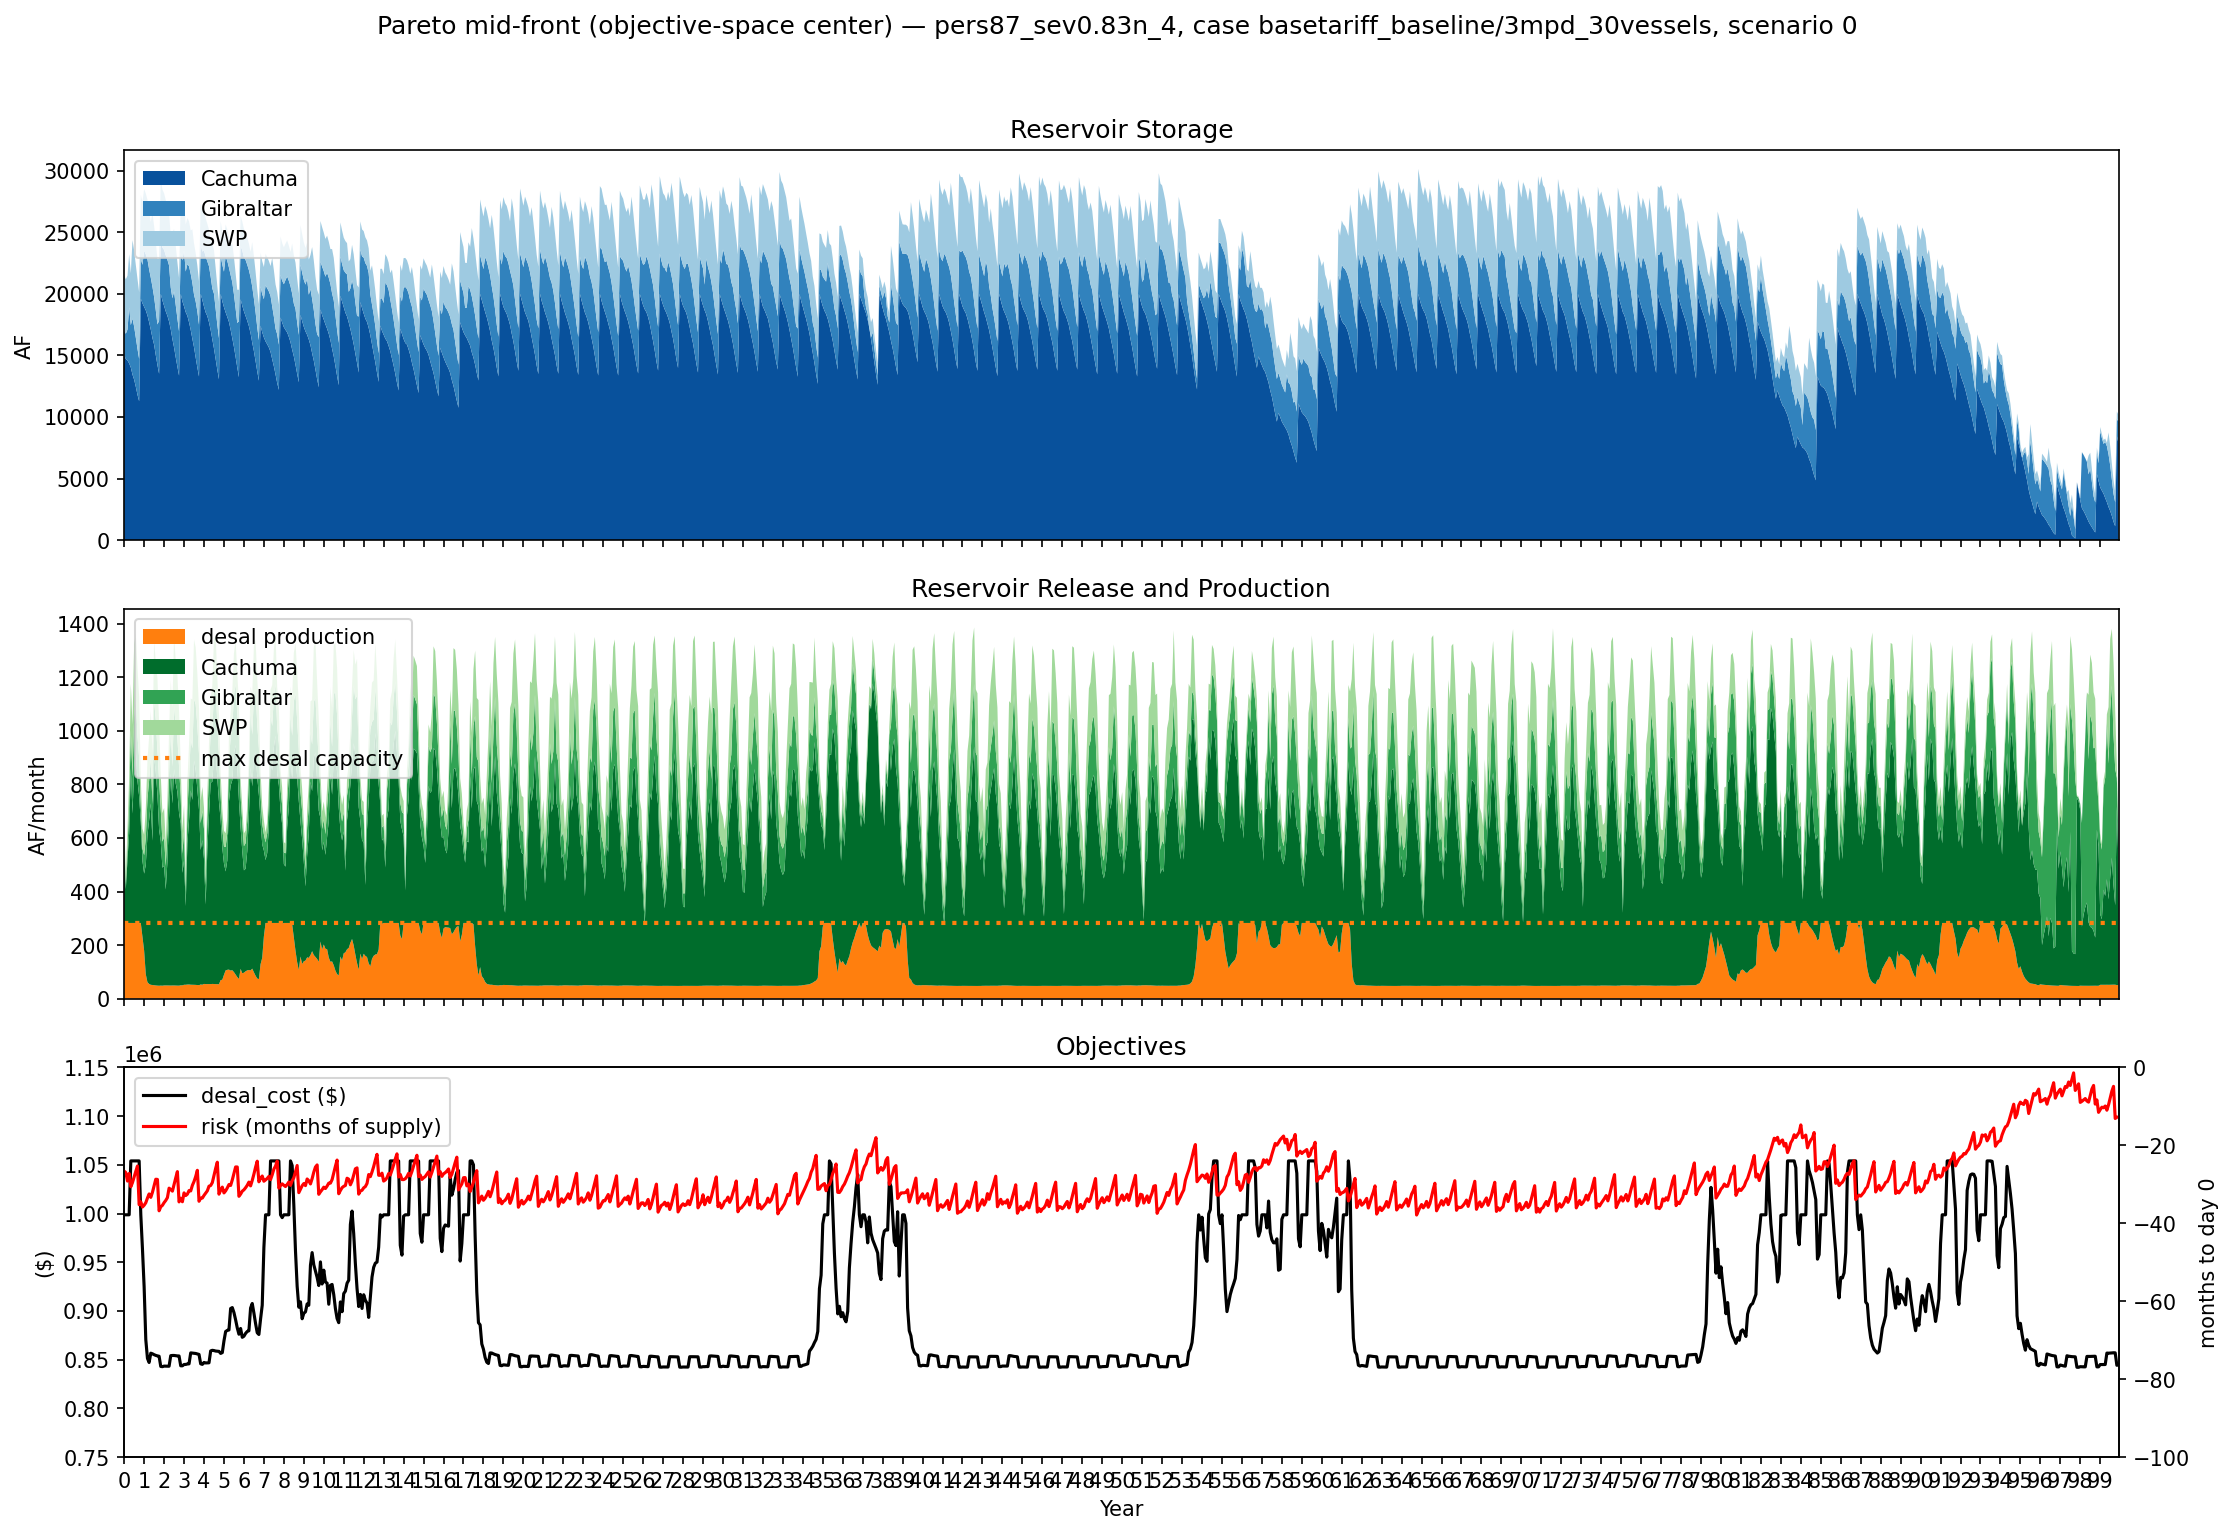

Values plotted in this chart, from the file beside it:
month_index, year_frac, demand_af_month, storage_cachuma_af, storage_gibraltar_af, storage_swp_af, desal_production_af_month, release_cachuma_af_month, release_gibraltar_af_month, release_swp_af_month, desal_max_capacity_af_month, desal_cost_usd_month, jrisk_months_supply, risk_plotted_neg_jrisk, deficit_af_month, drought, case, hydrologic_scenario_index, pareto_policy_index, timeseries_slot, source
0, 0.0, 903, 15000, 2000, 4500, 282.6, 280.5, 37.4, 84.14, 282.6, 998671, 26.63, -26.63, 0.0, pers87_sev0.83n_4, basetariff_baseline/3mpd_30vessels, 0, 88, midfront_primary, run_all_cases.py
1, 0.08333, 807.3, 14720, 2049, 4416, 282.6, 126.5, 17.61, 37.94, 282.6, 998671, 27, -27, 0.0, pers87_sev0.83n_4, basetariff_baseline/3mpd_30vessels, 0, 88, midfront_primary, run_all_cases.py
2, 0.1667, 1002, 14593, 2512, 4378, 282.6, 236.1, 40.65, 70.84, 282.6, 998671, 29.18, -29.18, 0.0, pers87_sev0.83n_4, basetariff_baseline/3mpd_30vessels, 0, 88, midfront_primary, run_all_cases.py
3, 0.25, 1136, 14357, 4550, 4307, 282.6, 335.7, 106.4, 100.7, 282.6, 998671, 27.24, -27.24, 0.0, pers87_sev0.83n_4, basetariff_baseline/3mpd_30vessels, 0, 88, midfront_primary, run_all_cases.py
4, 0.3333, 1357, 14021, 3442, 4206, 282.6, 577.6, 141.8, 173.3, 282.6, 1053981, 30.63, -30.63, 0.0, pers87_sev0.83n_4, basetariff_baseline/3mpd_30vessels, 0, 88, midfront_primary, run_all_cases.py
5, 0.4167, 1331, 13444, 4550, 6374, 282.6, 408.3, 138.2, 193.6, 282.6, 1053981, 29.56, -29.56, 0.0, pers87_sev0.83n_4, basetariff_baseline/3mpd_30vessels, 0, 88, midfront_primary, run_all_cases.py
6, 0.5, 1504, 13035, 4306, 6180, 282.6, 577.5, 190.8, 273.8, 282.6, 1053981, 28.1, -28.1, 0.0, pers87_sev0.83n_4, basetariff_baseline/3mpd_30vessels, 0, 88, midfront_primary, run_all_cases.py
7, 0.5833, 1527, 12458, 3993, 5906, 261.5, 657.1, 207.5, 235.7, 282.6, 1036450, 26.64, -26.64, 0.0, pers87_sev0.83n_4, basetariff_baseline/3mpd_30vessels, 0, 88, midfront_primary, run_all_cases.py
8, 0.6667, 1406, 11801, 3726, 5671, 253.7, 547, 172.7, 262.9, 282.6, 1029891, 25.25, -25.25, 0.0, pers87_sev0.83n_4, basetariff_baseline/3mpd_30vessels, 0, 88, midfront_primary, run_all_cases.py
9, 0.75, 1282, 11254, 3425, 5408, 271.5, 479.5, 145.9, 230.4, 282.6, 1044747, 35.16, -35.16, 0.0, pers87_sev0.83n_4, basetariff_baseline/3mpd_30vessels, 0, 88, midfront_primary, run_all_cases.py
10, 0.8333, 1019, 19574, 3221, 5177, 282.6, 376.1, 61.9, 99.48, 282.6, 998671, 34.43, -34.43, 0.0, pers87_sev0.83n_4, basetariff_baseline/3mpd_30vessels, 0, 88, midfront_primary, run_all_cases.py
11, 0.9167, 915.5, 19198, 3114, 5078, 174.7, 322.7, 52.34, 85.36, 282.6, 921624, 35.72, -35.72, 0.0, pers87_sev0.83n_4, basetariff_baseline/3mpd_30vessels, 0, 88, midfront_primary, run_all_cases.py
12, 1.0, 903, 18875, 4550, 4993, 118, 328, 79.06, 86.75, 282.6, 885801, 35.2, -35.2, 0.0, pers87_sev0.83n_4, basetariff_baseline/3mpd_30vessels, 0, 88, midfront_primary, run_all_cases.py
13, 1.083, 807.3, 18547, 4550, 4906, 86.07, 411.7, 101, 108.9, 282.6, 867397, 34.54, -34.54, 0.0, pers87_sev0.83n_4, basetariff_baseline/3mpd_30vessels, 0, 88, midfront_primary, run_all_cases.py
14, 1.167, 1002, 18136, 4550, 4797, 72.73, 539.9, 135.4, 142.8, 282.6, 858730, 33.36, -33.36, 0.0, pers87_sev0.83n_4, basetariff_baseline/3mpd_30vessels, 0, 88, midfront_primary, run_all_cases.py
15, 1.25, 1136, 17596, 4289, 4654, 65.86, 604, 147.2, 159.7, 282.6, 854268, 32.31, -32.31, 0.0, pers87_sev0.83n_4, basetariff_baseline/3mpd_30vessels, 0, 88, midfront_primary, run_all_cases.py
16, 1.333, 1357, 16992, 4221, 4494, 58.15, 672.5, 167, 177.9, 282.6, 862541, 33.19, -33.19, 0.0, pers87_sev0.83n_4, basetariff_baseline/3mpd_30vessels, 0, 88, midfront_primary, run_all_cases.py
17, 1.417, 1331, 16319, 4162, 5929, 56.19, 535, 136.4, 194.4, 282.6, 860786, 31.91, -31.91, 0.0, pers87_sev0.83n_4, basetariff_baseline/3mpd_30vessels, 0, 88, midfront_primary, run_all_cases.py
18, 1.5, 1504, 15784, 3872, 5734, 51.66, 852.1, 209.3, 226.5, 282.6, 856727, 30.28, -30.28, 0.0, pers87_sev0.83n_4, basetariff_baseline/3mpd_30vessels, 0, 88, midfront_primary, run_all_cases.py
19, 1.583, 1527, 14932, 3652, 5508, 47.11, 798.1, 195.5, 216.1, 282.6, 852648, 28.55, -28.55, 0.0, pers87_sev0.83n_4, basetariff_baseline/3mpd_30vessels, 0, 88, midfront_primary, run_all_cases.py
20, 1.667, 1406, 14134, 3292, 5292, 43.02, 716.9, 167, 268.4, 282.6, 852641, 28.6, -28.6, 0.0, pers87_sev0.83n_4, basetariff_baseline/3mpd_30vessels, 0, 88, midfront_primary, run_all_cases.py
21, 1.75, 1282, 13417, 4311, 5023, 39.53, 587.6, 188.8, 220, 282.6, 852641, 36.76, -36.76, 0.0, pers87_sev0.83n_4, basetariff_baseline/3mpd_30vessels, 0, 88, midfront_primary, run_all_cases.py
22, 1.833, 1019, 20000, 4443, 4803, 43, 542.6, 120.5, 130.3, 282.6, 842088, 35.72, -35.72, 0.0, pers87_sev0.83n_4, basetariff_baseline/3mpd_30vessels, 0, 88, midfront_primary, run_all_cases.py
23, 1.917, 915.5, 19457, 4292, 4673, 39.69, 447, 98.61, 107.4, 282.6, 842088, 35.35, -35.35, 0.0, pers87_sev0.83n_4, basetariff_baseline/3mpd_30vessels, 0, 88, midfront_primary, run_all_cases.py
24, 2.0, 903, 19010, 4550, 4566, 41.76, 452.9, 108.4, 108.8, 282.6, 842088, 34.65, -34.65, 0.0, pers87_sev0.83n_4, basetariff_baseline/3mpd_30vessels, 0, 88, midfront_primary, run_all_cases.py
25, 2.083, 807.3, 18557, 4550, 4457, 42.93, 362.7, 88.94, 87.12, 282.6, 842088, 34.08, -34.08, 0.0, pers87_sev0.83n_4, basetariff_baseline/3mpd_30vessels, 0, 88, midfront_primary, run_all_cases.py
26, 2.167, 1002, 18195, 4550, 4370, 43.89, 465.6, 116.4, 111.8, 282.6, 842088, 33.35, -33.35, 0.0, pers87_sev0.83n_4, basetariff_baseline/3mpd_30vessels, 0, 88, midfront_primary, run_all_cases.py
27, 2.25, 1136, 17729, 4550, 4258, 44.03, 637.2, 163.5, 153, 282.6, 842088, 30.91, -30.91, 0.0, pers87_sev0.83n_4, basetariff_baseline/3mpd_30vessels, 0, 88, midfront_primary, run_all_cases.py
28, 2.333, 1357, 17092, 3398, 4105, 43.58, 795.8, 158.2, 191.1, 282.6, 852641, 31.26, -31.26, 0.0, pers87_sev0.83n_4, basetariff_baseline/3mpd_30vessels, 0, 88, midfront_primary, run_all_cases.py
29, 2.417, 1331, 16296, 3311, 5260, 45.68, 682.2, 138.6, 220.2, 282.6, 852641, 31.68, -31.68, 0.0, pers87_sev0.83n_4, basetariff_baseline/3mpd_30vessels, 0, 88, midfront_primary, run_all_cases.py
30, 2.5, 1504, 15614, 4550, 5040, 46.04, 810.2, 236.1, 261.5, 282.6, 852641, 29.95, -29.95, 0.0, pers87_sev0.83n_4, basetariff_baseline/3mpd_30vessels, 0, 88, midfront_primary, run_all_cases.py
31, 2.583, 1527, 14804, 4250, 4778, 44.23, 757.7, 217.5, 244.6, 282.6, 852641, 28.27, -28.27, 0.0, pers87_sev0.83n_4, basetariff_baseline/3mpd_30vessels, 0, 88, midfront_primary, run_all_cases.py
32, 2.667, 1406, 14046, 3913, 4534, 42.25, 728, 202.8, 235, 282.6, 852641, 26.65, -26.65, 0.0, pers87_sev0.83n_4, basetariff_baseline/3mpd_30vessels, 0, 88, midfront_primary, run_all_cases.py
33, 2.75, 1282, 13318, 3584, 4299, 41.42, 648.8, 174.6, 209.4, 282.6, 852641, 34.47, -34.47, 0.0, pers87_sev0.83n_4, basetariff_baseline/3mpd_30vessels, 0, 88, midfront_primary, run_all_cases.py
34, 2.833, 1019, 20000, 3336, 4089, 48.37, 606.7, 101.2, 124, 282.6, 842916, 33.52, -33.52, 0.0, pers87_sev0.83n_4, basetariff_baseline/3mpd_30vessels, 0, 88, midfront_primary, run_all_cases.py
35, 2.917, 915.5, 19393, 3313, 3965, 47.33, 422.2, 72.14, 86.34, 282.6, 842241, 34.44, -34.44, 0.0, pers87_sev0.83n_4, basetariff_baseline/3mpd_30vessels, 0, 88, midfront_primary, run_all_cases.py
36, 3.0, 903, 18971, 4550, 3879, 52.44, 464.1, 111.3, 94.89, 282.6, 845553, 32.17, -32.17, 0.0, pers87_sev0.83n_4, basetariff_baseline/3mpd_30vessels, 0, 88, midfront_primary, run_all_cases.py
37, 3.083, 807.3, 18507, 3302, 3784, 54.66, 292.2, 52.13, 59.74, 282.6, 846995, 32.85, -32.85, 0.0, pers87_sev0.83n_4, basetariff_baseline/3mpd_30vessels, 0, 88, midfront_primary, run_all_cases.py
38, 3.167, 1002, 18215, 4197, 3724, 58.67, 523, 120.5, 106.9, 282.6, 849602, 32.5, -32.5, 0.0, pers87_sev0.83n_4, basetariff_baseline/3mpd_30vessels, 0, 88, midfront_primary, run_all_cases.py
39, 3.25, 1136, 17692, 4550, 3617, 60.6, 608.8, 156.6, 124.5, 282.6, 850857, 31.58, -31.58, 0.0, pers87_sev0.83n_4, basetariff_baseline/3mpd_30vessels, 0, 88, midfront_primary, run_all_cases.py
40, 3.333, 1357, 17083, 4550, 3493, 59.21, 721.8, 192.3, 147.6, 282.6, 863493, 31.7, -31.7, 0.0, pers87_sev0.83n_4, basetariff_baseline/3mpd_30vessels, 0, 88, midfront_primary, run_all_cases.py
41, 3.417, 1331, 16361, 4550, 4310, 58.95, 686.5, 190.9, 180.8, 282.6, 863253, 30.27, -30.27, 0.0, pers87_sev0.83n_4, basetariff_baseline/3mpd_30vessels, 0, 88, midfront_primary, run_all_cases.py
42, 3.5, 1504, 15675, 4278, 4129, 58.53, 834.6, 227.8, 219.8, 282.6, 862878, 29.28, -29.28, 0.0, pers87_sev0.83n_4, basetariff_baseline/3mpd_30vessels, 0, 88, midfront_primary, run_all_cases.py
43, 3.583, 1527, 14840, 4550, 3909, 57.21, 799, 245, 210.5, 282.6, 861702, 28.02, -28.02, 0.0, pers87_sev0.83n_4, basetariff_baseline/3mpd_30vessels, 0, 88, midfront_primary, run_all_cases.py
44, 3.667, 1406, 14041, 4550, 3699, 54.63, 729.9, 236.5, 192.3, 282.6, 859383, 26.42, -26.42, 0.0, pers87_sev0.83n_4, basetariff_baseline/3mpd_30vessels, 0, 88, midfront_primary, run_all_cases.py
45, 3.75, 1282, 13311, 4204, 3506, 51.4, 655, 206.8, 172.5, 282.6, 856495, 34.34, -34.34, 0.0, pers87_sev0.83n_4, basetariff_baseline/3mpd_30vessels, 0, 88, midfront_primary, run_all_cases.py
46, 3.833, 1019, 20000, 3988, 3334, 58.23, 498.6, 99.44, 83.12, 282.6, 849314, 33.56, -33.56, 0.0, pers87_sev0.83n_4, basetariff_baseline/3mpd_30vessels, 0, 88, midfront_primary, run_all_cases.py
47, 3.917, 915.5, 19501, 3947, 3251, 54.35, 538.3, 108.9, 89.72, 282.6, 846796, 33.53, -33.53, 0.0, pers87_sev0.83n_4, basetariff_baseline/3mpd_30vessels, 0, 88, midfront_primary, run_all_cases.py
48, 4.0, 903, 18963, 4550, 3161, 59.64, 463.5, 111.2, 77.26, 282.6, 850235, 32.85, -32.85, 0.0, pers87_sev0.83n_4, basetariff_baseline/3mpd_30vessels, 0, 88, midfront_primary, run_all_cases.py
49, 4.083, 807.3, 18500, 4550, 3084, 60.27, 293.1, 72.1, 48.87, 282.6, 850642, 32.28, -32.28, 0.0, pers87_sev0.83n_4, basetariff_baseline/3mpd_30vessels, 0, 88, midfront_primary, run_all_cases.py
50, 4.167, 1002, 18206, 4445, 3035, 62.17, 495.7, 121, 82.63, 282.6, 851878, 31.69, -31.69, 0.0, pers87_sev0.83n_4, basetariff_baseline/3mpd_30vessels, 0, 88, midfront_primary, run_all_cases.py
51, 4.25, 1136, 17711, 4550, 2952, 63.86, 624.4, 160.4, 104.1, 282.6, 852974, 30.51, -30.51, 0.0, pers87_sev0.83n_4, basetariff_baseline/3mpd_30vessels, 0, 88, midfront_primary, run_all_cases.py
52, 4.333, 1357, 17086, 4343, 2848, 64.5, 745.5, 189.5, 124.3, 282.6, 868231, 30.36, -30.36, 0.0, pers87_sev0.83n_4, basetariff_baseline/3mpd_30vessels, 0, 88, midfront_primary, run_all_cases.py
53, 4.417, 1331, 16341, 4131, 3680, 66.43, 747.8, 189.1, 168.4, 282.6, 869962, 29.62, -29.62, 0.0, pers87_sev0.83n_4, basetariff_baseline/3mpd_30vessels, 0, 88, midfront_primary, run_all_cases.py
54, 4.5, 1504, 15593, 4457, 3512, 65.82, 844.7, 241.5, 190.3, 282.6, 869411, 27.84, -27.84, 0.0, pers87_sev0.83n_4, basetariff_baseline/3mpd_30vessels, 0, 88, midfront_primary, run_all_cases.py
55, 4.583, 1527, 14748, 4082, 3322, 64.22, 859.9, 238, 193.7, 282.6, 867983, 26, -26, 0.0, pers87_sev0.83n_4, basetariff_baseline/3mpd_30vessels, 0, 88, midfront_primary, run_all_cases.py
56, 4.667, 1406, 13888, 3671, 3128, 62.78, 764, 201.9, 172.1, 282.6, 866684, 24.42, -24.42, 0.0, pers87_sev0.83n_4, basetariff_baseline/3mpd_30vessels, 0, 88, midfront_primary, run_all_cases.py
57, 4.75, 1282, 13124, 3351, 2956, 61.11, 677.2, 172.9, 152.5, 282.6, 865195, 32.56, -32.56, 0.0, pers87_sev0.83n_4, basetariff_baseline/3mpd_30vessels, 0, 88, midfront_primary, run_all_cases.py
58, 4.833, 1019, 20000, 3099, 2803, 72.59, 594.9, 92.17, 83.39, 282.6, 858638, 31.56, -31.56, 0.0, pers87_sev0.83n_4, basetariff_baseline/3mpd_30vessels, 0, 88, midfront_primary, run_all_cases.py
59, 4.917, 915.5, 19405, 2988, 2720, 70.02, 492.7, 75.87, 69.07, 282.6, 856971, 30.75, -30.75, 0.0, pers87_sev0.83n_4, basetariff_baseline/3mpd_30vessels, 0, 88, midfront_primary, run_all_cases.py
... 1,140 more rows
